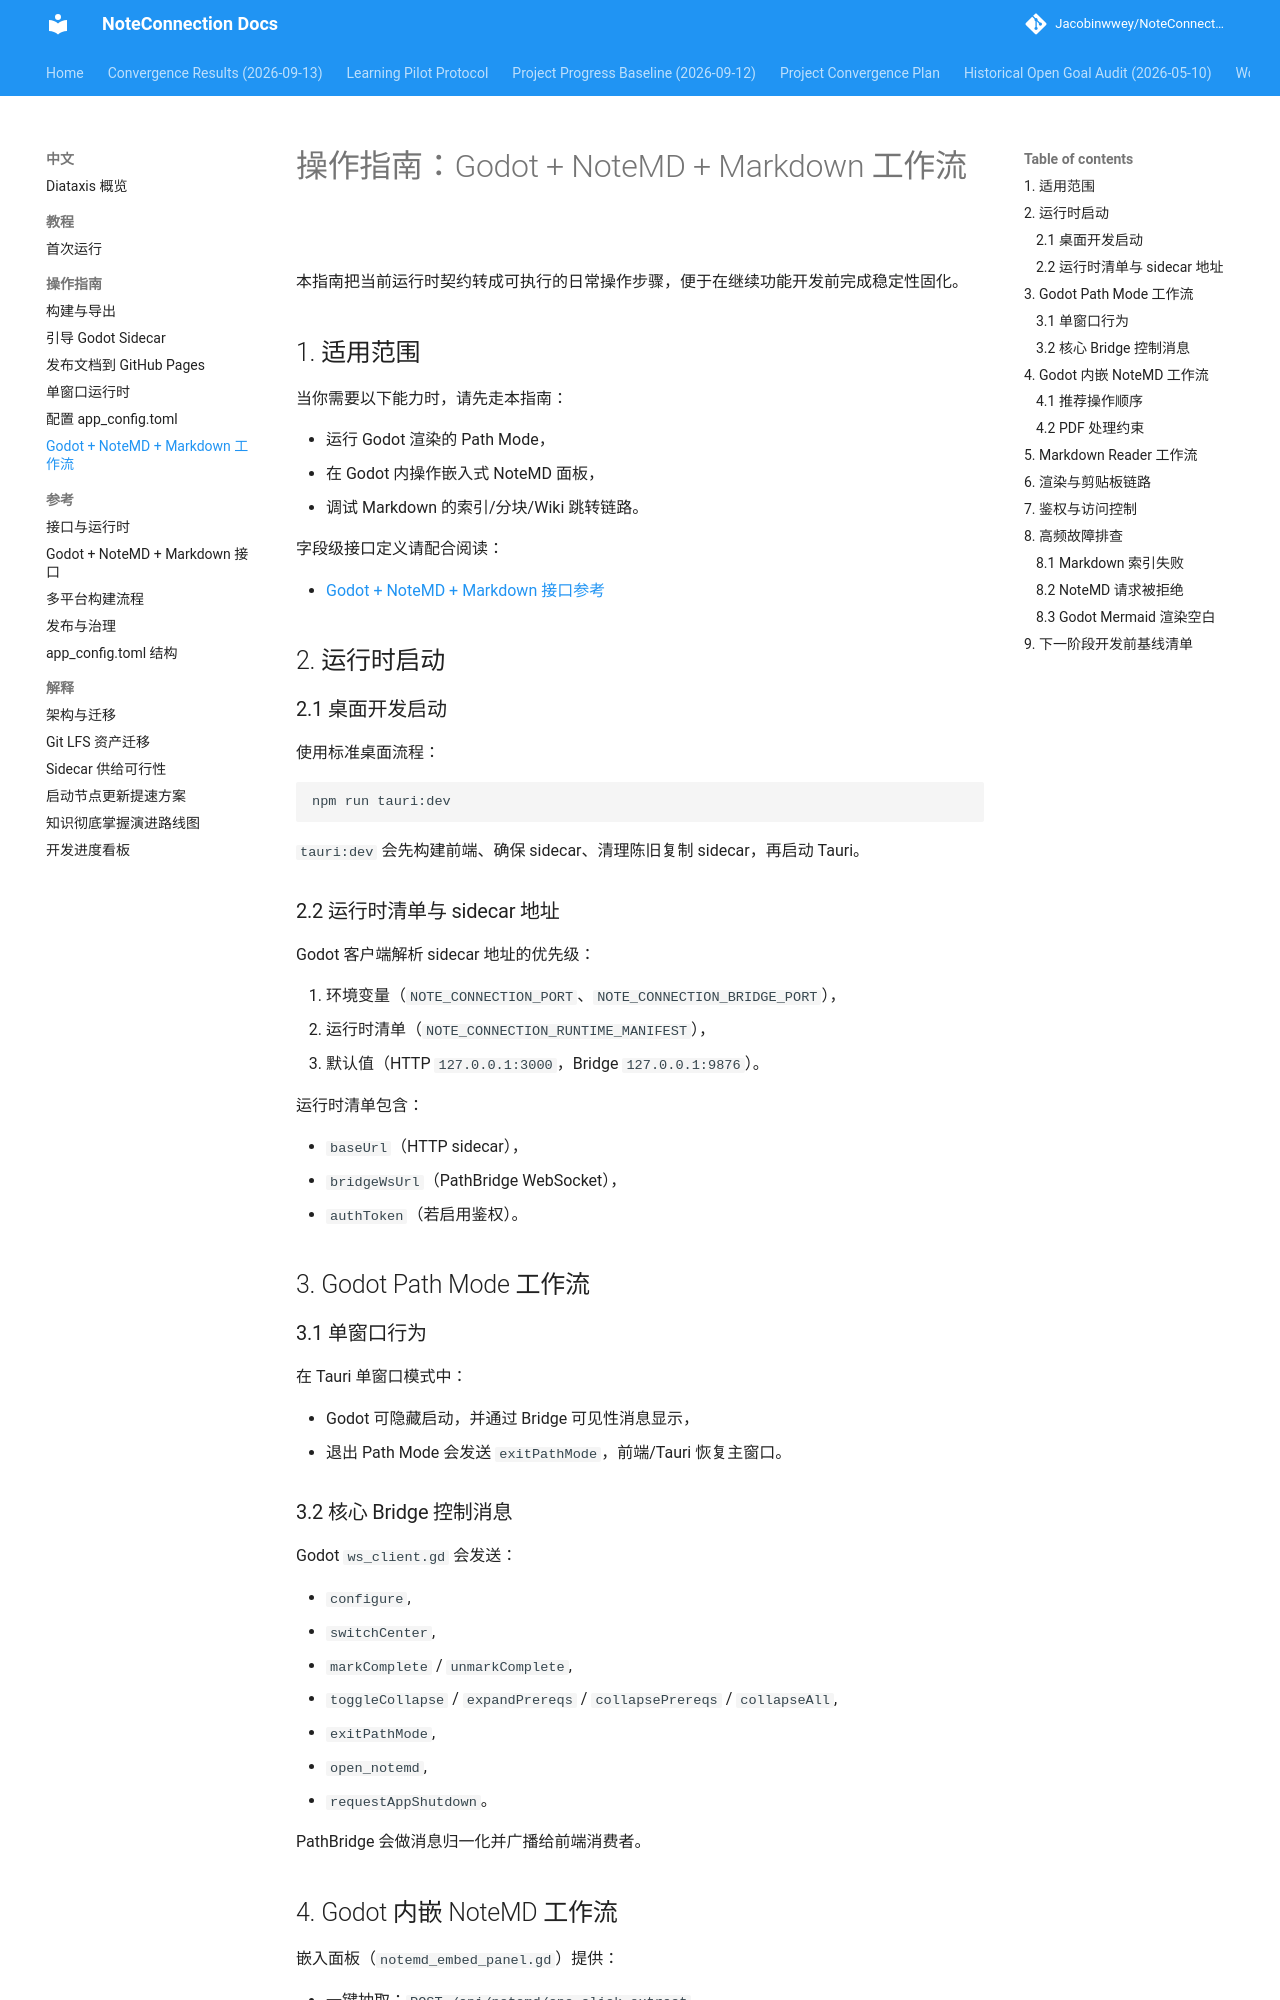

repository: Jacobinwwey/NoteConnection · page: diataxis/zh/how-to/godot-notemd-markdown-workflows/index.html · generator: mkdocs

# 操作指南：Godot + NoteMD + Markdown 工作流

本指南把当前运行时契约转成可执行的日常操作步骤，便于在继续功能开发前完成稳定性固化。

## 1. 适用范围

当你需要以下能力时，请先走本指南：

- 运行 Godot 渲染的 Path Mode，
- 在 Godot 内操作嵌入式 NoteMD 面板，
- 调试 Markdown 的索引/分块/Wiki 跳转链路。

字段级接口定义请配合阅读：

- [Godot + NoteMD + Markdown 接口参考](../reference/godot-notemd-markdown-interfaces.md)

## 2. 运行时启动

### 2.1 桌面开发启动

使用标准桌面流程：

```bash
npm run tauri:dev
```

`tauri:dev` 会先构建前端、确保 sidecar、清理陈旧复制 sidecar，再启动 Tauri。

### 2.2 运行时清单与 sidecar 地址

Godot 客户端解析 sidecar 地址的优先级：

1. 环境变量（`NOTE_CONNECTION_PORT`、`NOTE_CONNECTION_BRIDGE_PORT`），
2. 运行时清单（`NOTE_CONNECTION_RUNTIME_MANIFEST`），
3. 默认值（HTTP `127.0.0.1:3000`，Bridge `127.0.0.1:9876`）。

运行时清单包含：

- `baseUrl`（HTTP sidecar），
- `bridgeWsUrl`（PathBridge WebSocket），
- `authToken`（若启用鉴权）。

## 3. Godot Path Mode 工作流

### 3.1 单窗口行为

在 Tauri 单窗口模式中：

- Godot 可隐藏启动，并通过 Bridge 可见性消息显示，
- 退出 Path Mode 会发送 `exitPathMode`，前端/Tauri 恢复主窗口。

### 3.2 核心 Bridge 控制消息

Godot `ws_client.gd` 会发送：

- `configure`,
- `switchCenter`,
- `markComplete` / `unmarkComplete`,
- `toggleCollapse` / `expandPrereqs` / `collapsePrereqs` / `collapseAll`,
- `exitPathMode`,
- `open_notemd`,
- `requestAppShutdown`。

PathBridge 会做消息归一化并广播给前端消费者。
